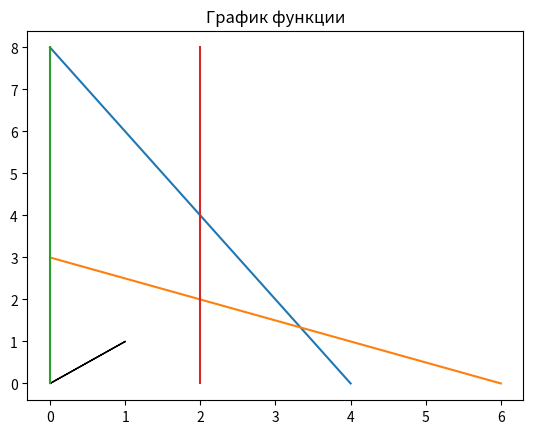

Reproduce this figure in Python.
import matplotlib.pyplot as plt
import numpy as np

plt.plot([0, 4], [8, 0])
plt.plot([0, 6], [3, 0])
plt.plot([0, 0], [0, 8])
plt.plot([2, 2], [0, 8])

plt.arrow(0, 0, 1, 1)
plt.title('График функции')
# создание графика и его отображение
plt.show()
